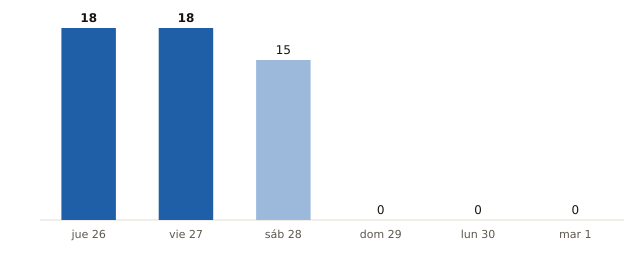

The table this chart was drawn from, first rows:
fecha, municipios_prob_90_o_mas
2026-11-26, 18
2026-11-27, 18
2026-11-28, 15
2026-11-29, 0
2026-11-30, 0
2026-12-01, 0
